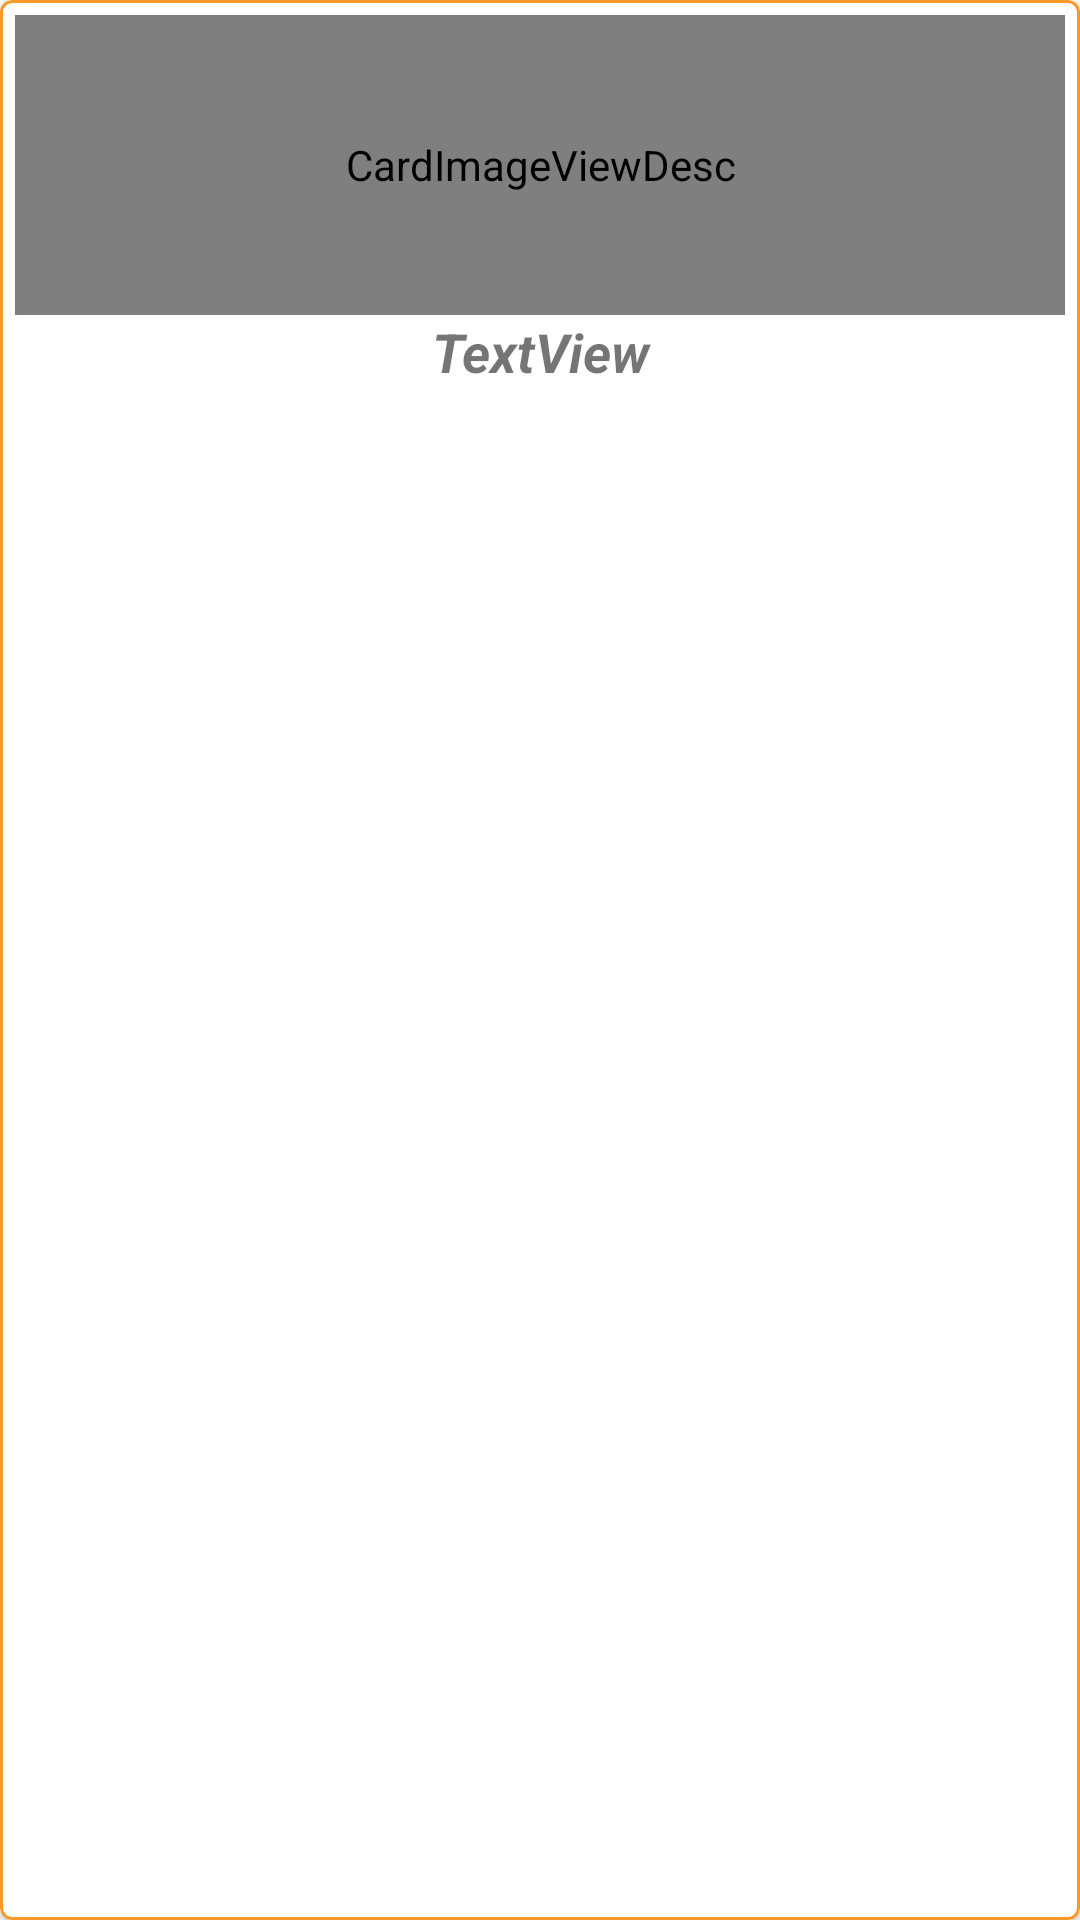

Layout XML and referenced resources for this Android screen:
<!-- AndroidManifest.xml: application theme Theme.KidzTokenz.Autumn -->
<!-- res/layout/kid_itemview.xml -->
<?xml version="1.0" encoding="utf-8"?>
<com.google.android.material.card.MaterialCardView xmlns:android="http://schemas.android.com/apk/res/android"
    xmlns:app="http://schemas.android.com/apk/res-auto"
    android:layout_width="match_parent"
    android:layout_height="wrap_content"
    app:cardBackgroundColor="@android:color/white"
    app:strokeColor="@color/colorPrimaryDark"
    app:strokeWidth="1dp"
    app:cardPreventCornerOverlap="true">

    <LinearLayout
        android:layout_width="match_parent"
        android:layout_height="wrap_content"
        android:padding="@dimen/margin_5"
        android:orientation="vertical">

        <com.github.abdularis.civ.CircleImageView
            android:id="@+id/kid_monster_name"
            android:layout_height="100dp"
            android:layout_width="match_parent"
            android:contentDescription="CardImageViewDesc"
            app:layout_constraintBottom_toBottomOf="parent"
            app:layout_constraintStart_toStartOf="parent"
            app:layout_constraintTop_toTopOf="parent"
            app:layout_constraintVertical_chainStyle="packed"
            app:strokeColor="@color/colorPrimary"
            app:strokeWidth="@dimen/margin_5" />


        <TextView
            android:id="@+id/kid_name"
            android:layout_width="match_parent"
            android:layout_height="wrap_content"
            android:gravity="center"
            android:text="TextView"
            android:textSize="18sp"
            android:textStyle="italic|bold" />

    </LinearLayout>
</com.google.android.material.card.MaterialCardView>
<!-- resources referenced by this layout -->
<resources>
  <color name="colorPrimary">#FFCF44</color>
  <color name="colorPrimaryDark">#FD9725</color>
  <dimen name="margin_5">5dp</dimen>
  <style name="Theme.KidzTokenz.Autumn" parent="Theme.KidzTokenz">
          <item name="colorPrimary">#FFCF44</item>
          <item name="colorPrimaryDark">#FD9725</item>
          <item name="colorAccent">#FD9725</item>
          <item name="colorOnPrimary">#FFFFFF</item>
          <item name="colorError">#FD9725</item>
      </style>
  <style name="Theme.KidzTokenz" parent="Theme.MaterialComponents.Light">
          
          <item name="colorPrimary">@color/colorPrimary</item>
          <item name="colorPrimaryDark">@color/colorPrimaryDark</item>
          <item name="colorAccent">@color/colorAccent</item>
      </style>
  <color name="colorAccent">#FD9725</color>
</resources>
